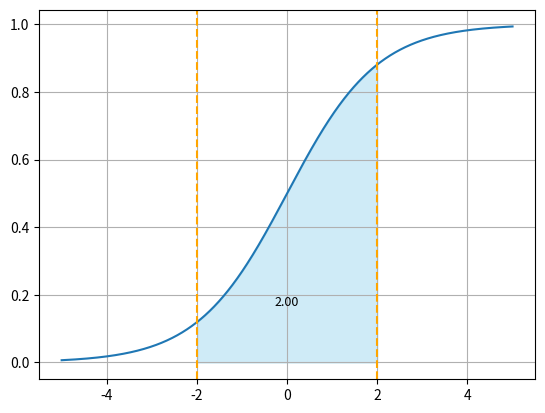

This figure's Python source:
from math import e
from typing import Callable

import matplotlib.pyplot as plt
import numpy as np


def f_x(x: float) -> float:
    """sigmoid function"""
    return 1 / (1 + e**-x)


def approx_integral(func: Callable, start: float, stop: float, n_steps: int = 1_000) -> float:
    """
    Approximate the integral of a function using the trapezoidal rule.

    Parameters:
        func (Callable): The function to integrate. It should be a callable that takes a single float argument.
        start (float): The starting point of the integration interval.
        stop (float): The ending point of the integration interval.
        n_steps (int, optional): The number of steps to use in the approximation. Default is 1_000.

    Returns:
        The approximate value of the integral (float).
    """
    dx = (stop-start)/n_steps
    integral = 0.5 * (func(start) + func(stop)) * dx

    for i in range(1, n_steps):
        x_i = start + i * dx
        integral += func(x_i) * dx

    return integral


x_a, x_b = -2, 2
y_a, y_b = f_x(x_a), f_x(x_b)
y_max = max(y_a, y_b)
y_min = min(y_a, y_b)
integral = approx_integral(f_x, start=x_a, stop=x_b)
print(f'result = {integral}')

x = np.linspace(-5, 5, 1000)
y = np.vectorize(f_x)(x)

plt.plot(x, y)
plt.text(x_a + (x_b-x_a)/2, (y_max+y_min)/6, f'{integral:.02f}', horizontalalignment='center', fontsize=9)
plt.fill_between(x, y, where=(x >= x_a) & (x <= x_b), color='skyblue', alpha=0.4)
plt.axvline(x_a, color='orange', ls='--')
plt.axvline(x_b, color='orange', ls='--')
plt.grid()
plt.show()
